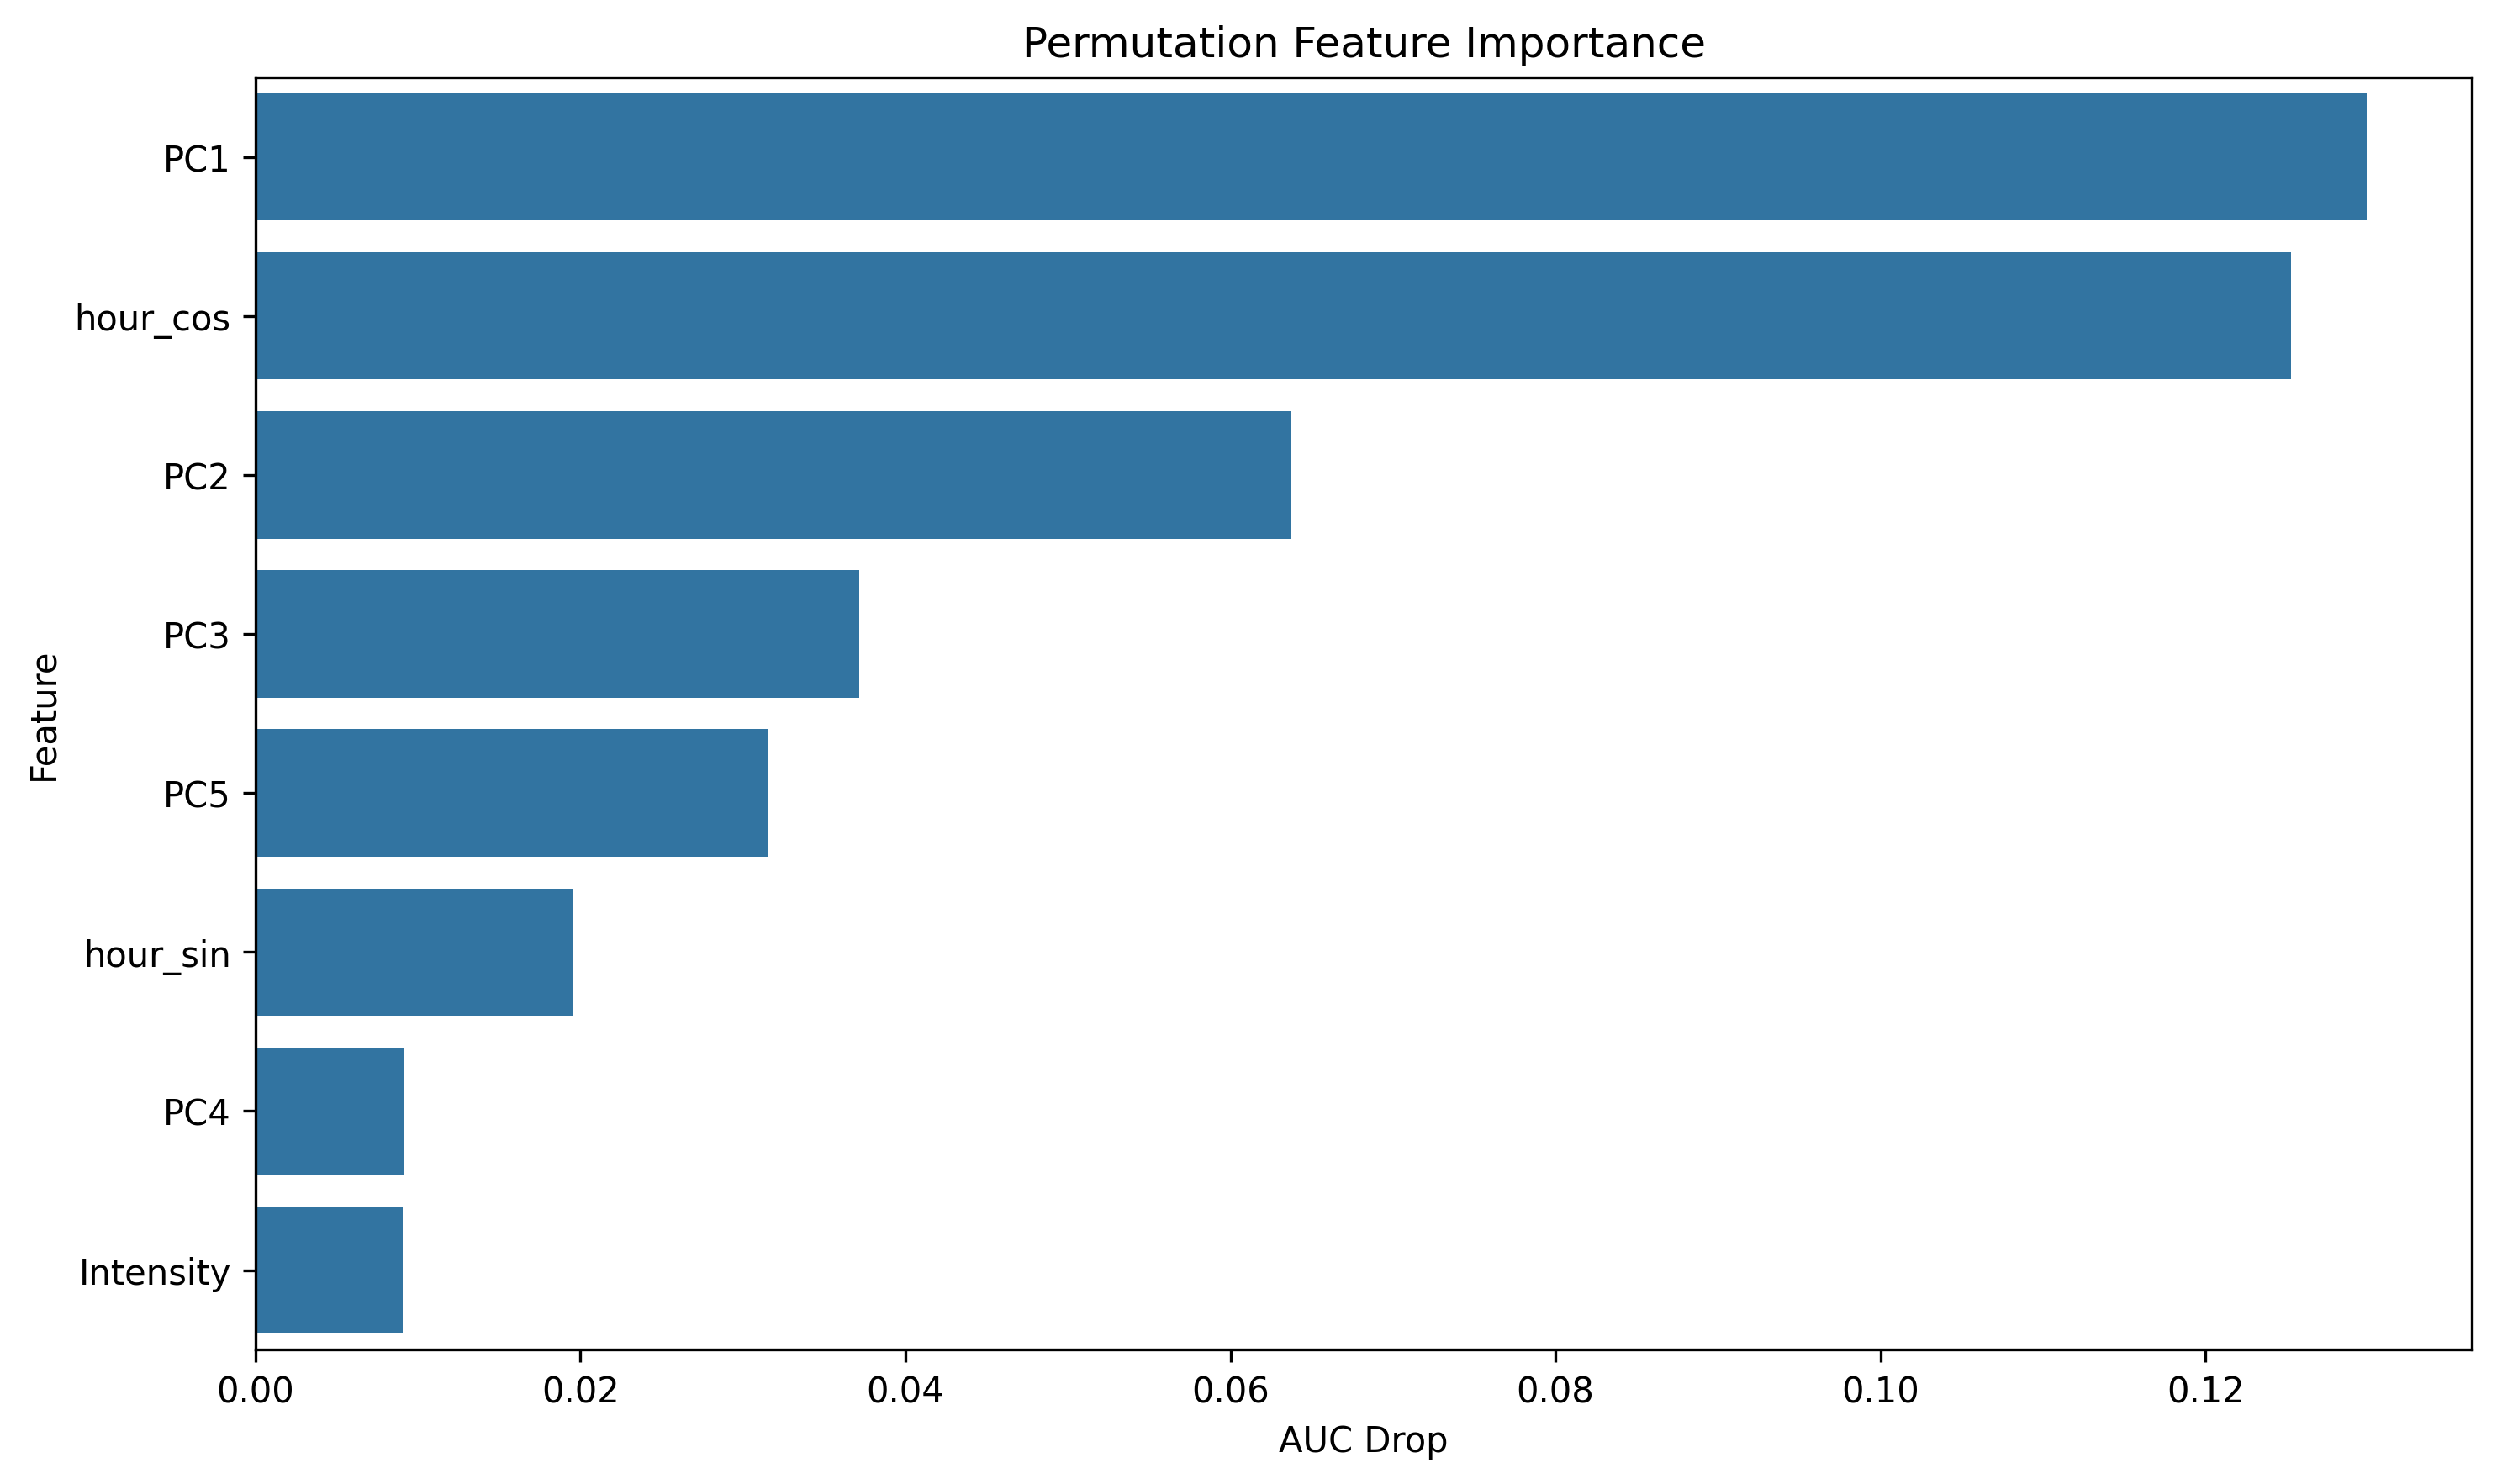

Data behind this chart, as committed beside it:
feature, importance
PC1, 0.1299
hour_cos, 0.1253
PC2, 0.06368
PC3, 0.03716
PC5, 0.03158
hour_sin, 0.01951
PC4, 0.00915
Intensity, 0.009078
